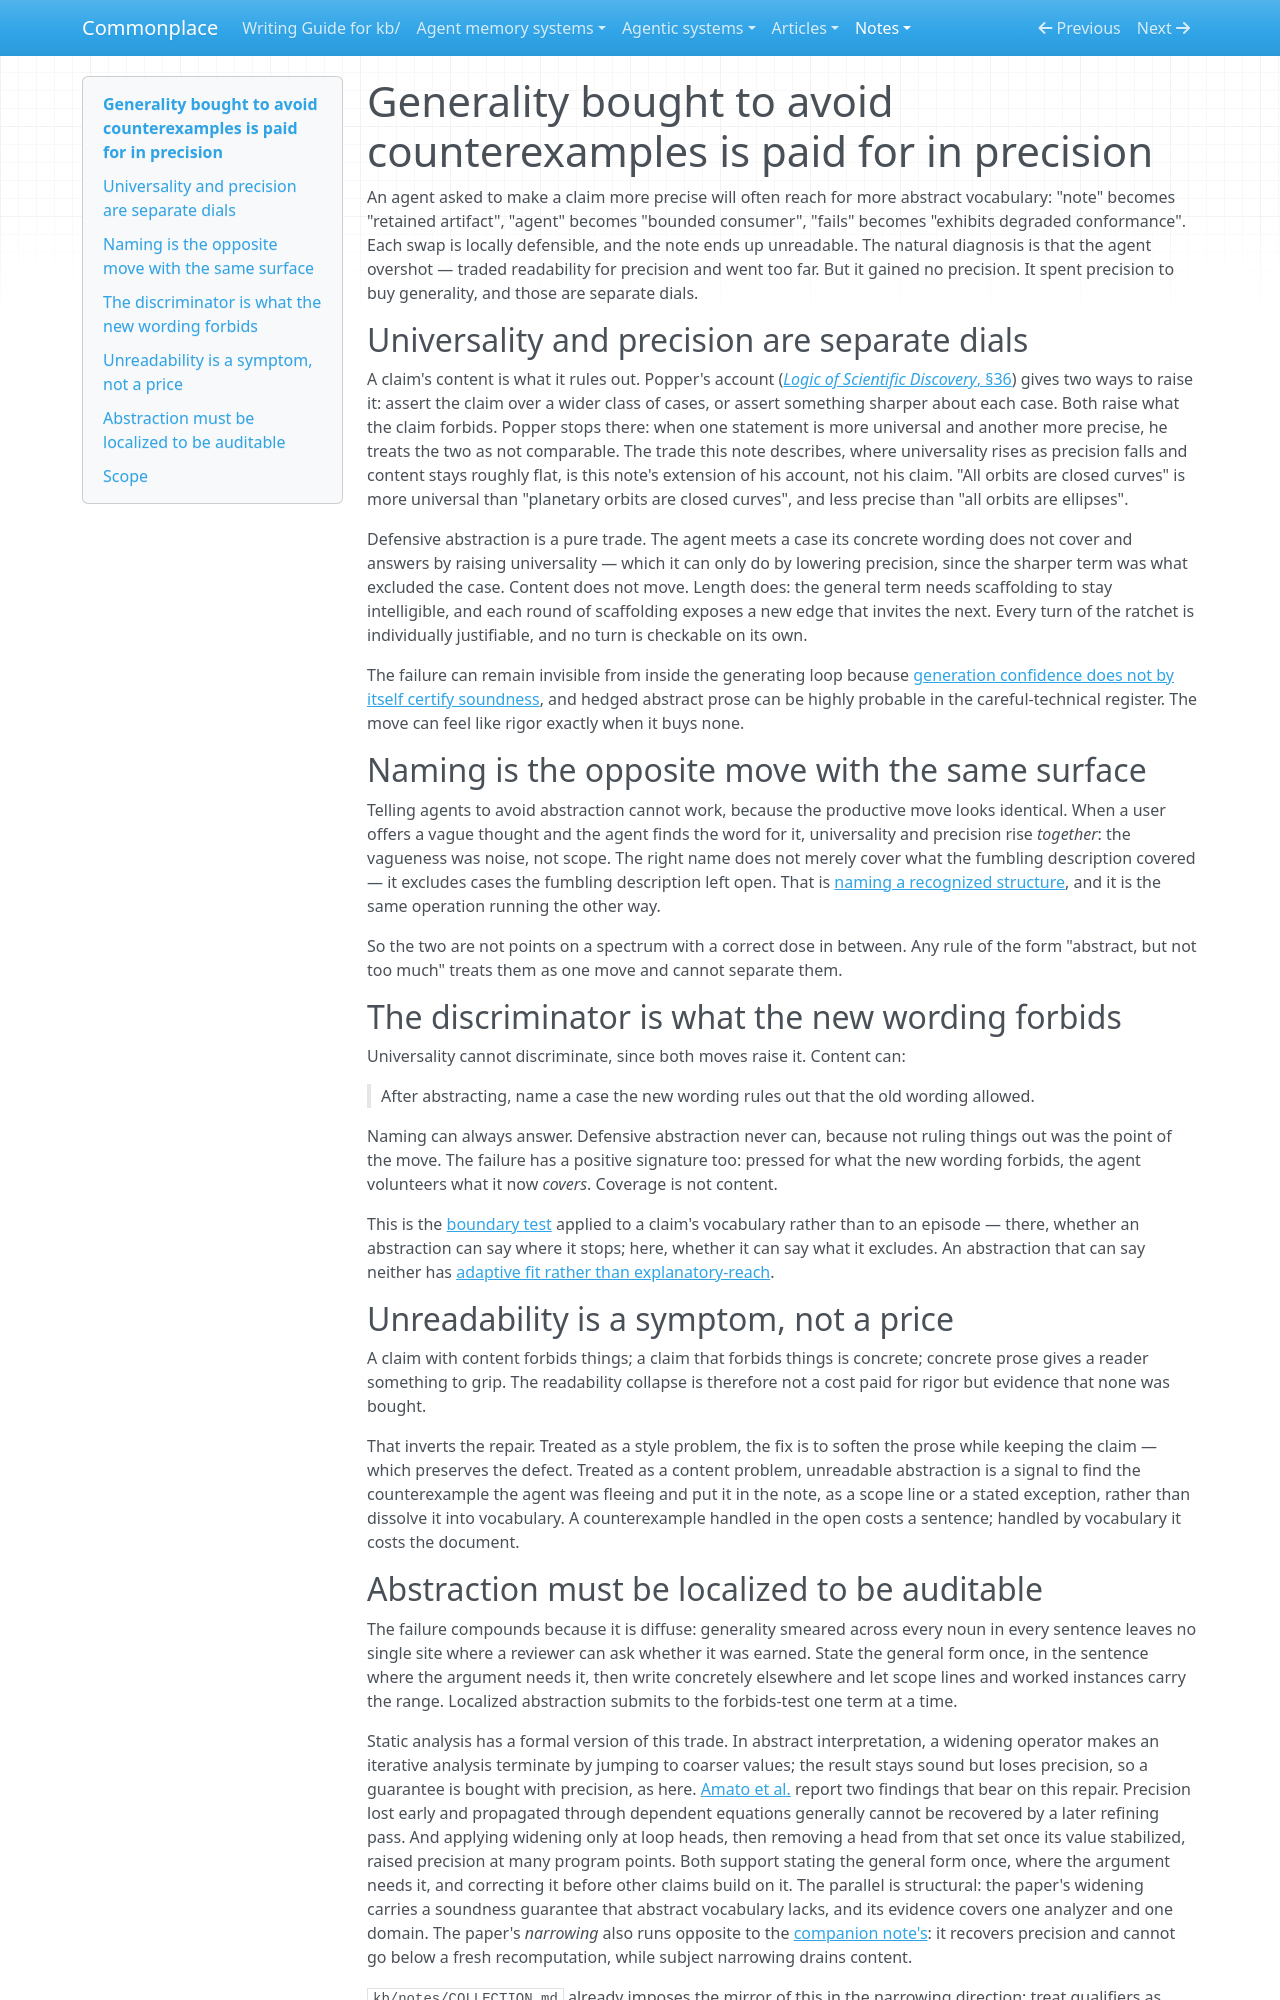

repository: zby/commonplace · page: notes/generality-bought-to-avoid-counterexamples-is-paid-for-in/index.html · generator: mkdocs

---
description: Widening a claim's vocabulary to survive counterexamples raises universality by spending precision, so content stays flat — and the unreadability that follows is the symptom, not the price of rigor
type: types/note.md
traits: [title-as-claim]
tags: [document-system, failure-modes, claims-and-grounding, kb-maintenance]
---

# Generality bought to avoid counterexamples is paid for in precision

An agent asked to make a claim more precise will often reach for more abstract vocabulary: "note" becomes "retained artifact", "agent" becomes "bounded consumer", "fails" becomes "exhibits degraded conformance". Each swap is locally defensible, and the note ends up unreadable. The natural diagnosis is that the agent overshot — traded readability for precision and went too far. But it gained no precision. It spent precision to buy generality, and those are separate dials.

## Universality and precision are separate dials

A claim's content is what it rules out. Popper's account ([*Logic of Scientific Discovery*, §36](../sources/popper-logic-of-scientific-discovery.ingest.md)) gives two ways to raise it: assert the claim over a wider class of cases, or assert something sharper about each case. Both raise what the claim forbids. Popper stops there: when one statement is more universal and another more precise, he treats the two as not comparable. The trade this note describes, where universality rises as precision falls and content stays roughly flat, is this note's extension of his account, not his claim. "All orbits are closed curves" is more universal than "planetary orbits are closed curves", and less precise than "all orbits are ellipses".

Defensive abstraction is a pure trade. The agent meets a case its concrete wording does not cover and answers by raising universality — which it can only do by lowering precision, since the sharper term was what excluded the case. Content does not move. Length does: the general term needs scaffolding to stay intelligible, and each round of scaffolding exposes a new edge that invites the next. Every turn of the ratchet is individually justifiable, and no turn is checkable on its own.

The failure can remain invisible from inside the generating loop because [generation confidence does not by itself certify soundness](./generation-confidence-does-not-by-itself-certify-soundness.md), and hedged abstract prose can be highly probable in the careful-technical register. The move can feel like rigor exactly when it buys none.

## Naming is the opposite move with the same surface

Telling agents to avoid abstraction cannot work, because the productive move looks identical. When a user offers a vague thought and the agent finds the word for it, universality and precision rise *together*: the vagueness was noise, not scope. The right name does not merely cover what the fumbling description covered — it excludes cases the fumbling description left open. That is [naming a recognized structure](./recognition-not-linking-is-the-hard-problem-in-knowledge-systems.md), and it is the same operation running the other way.

So the two are not points on a spectrum with a correct dose in between. Any rule of the form "abstract, but not too much" treats them as one move and cannot separate them.

## The discriminator is what the new wording forbids

Universality cannot discriminate, since both moves raise it. Content can:

> After abstracting, name a case the new wording rules out that the old wording allowed.

Naming can always answer. Defensive abstraction never can, because not ruling things out was the point of the move. The failure has a positive signature too: pressed for what the new wording forbids, the agent volunteers what it now *covers*. Coverage is not content.

This is the [boundary test](./abstract-an-experience-only-when-you-can-state-the-boundary.md) applied to a claim's vocabulary rather than to an episode — there, whether an abstraction can say where it stops; here, whether it can say what it excludes. An abstraction that can say neither has [adaptive fit rather than explanatory-reach](./first-principles-reasoning-selects-for-explanatory-reach-over.md).

## Unreadability is a symptom, not a price

A claim with content forbids things; a claim that forbids things is concrete; concrete prose gives a reader something to grip. The readability collapse is therefore not a cost paid for rigor but evidence that none was bought.

That inverts the repair. Treated as a style problem, the fix is to soften the prose while keeping the claim — which preserves the defect. Treated as a content problem, unreadable abstraction is a signal to find the counterexample the agent was fleeing and put it in the note, as a scope line or a stated exception, rather than dissolve it into vocabulary. A counterexample handled in the open costs a sentence; handled by vocabulary it costs the document.
